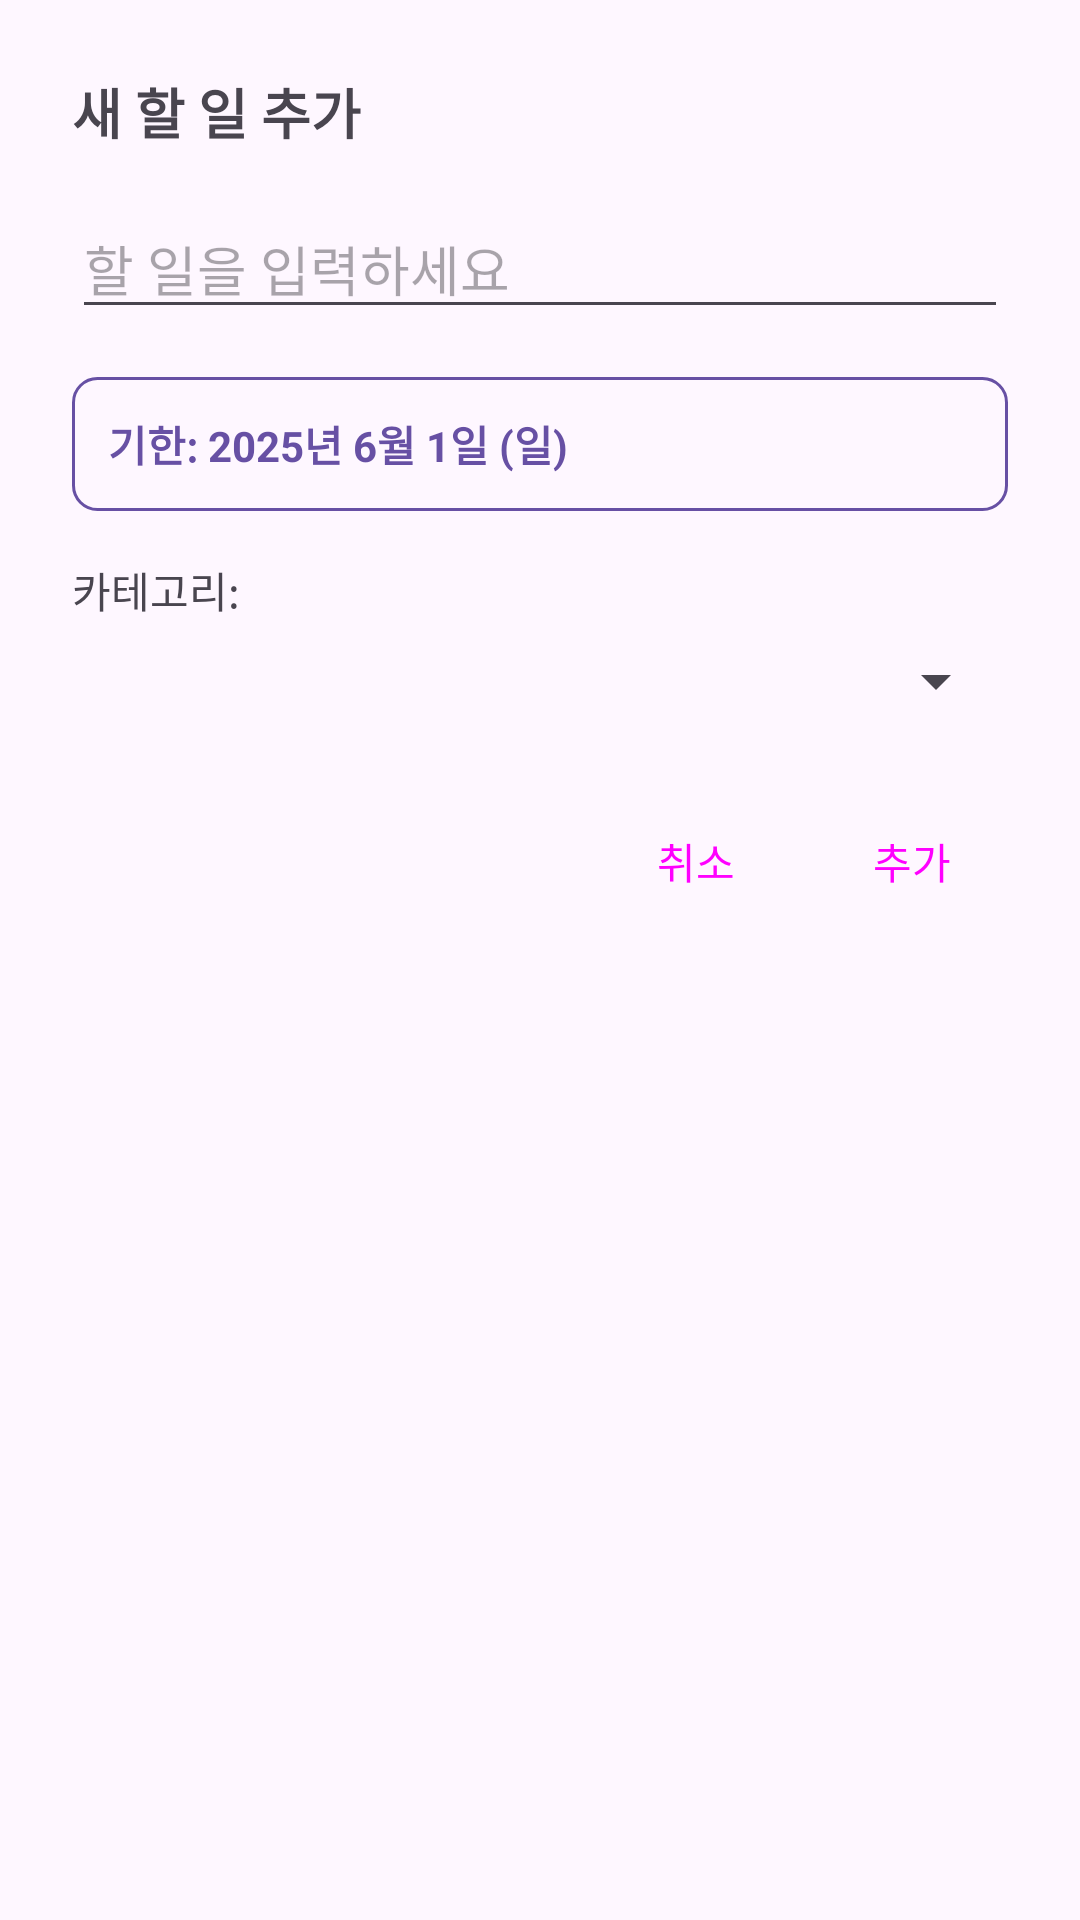

Layout XML and referenced resources for this Android screen:
<!-- AndroidManifest.xml: application theme Theme.MyTodoListApp -->
<!-- res/layout/dialog_add_todo_with_date.xml -->
<?xml version="1.0" encoding="utf-8"?>
<LinearLayout xmlns:android="http://schemas.android.com/apk/res/android"
    android:layout_width="match_parent"
    android:layout_height="wrap_content"
    android:orientation="vertical"
    android:padding="24dp">

    <TextView
        android:layout_width="match_parent"
        android:layout_height="wrap_content"
        android:text="새 할 일 추가"
        android:textSize="18sp"
        android:textStyle="bold"
        android:layout_marginBottom="16dp"/>

    
    <EditText
        android:id="@+id/edit_text_todo_title"
        android:layout_width="match_parent"
        android:layout_height="wrap_content"
        android:hint="할 일을 입력하세요"
        android:inputType="text"
        android:maxLines="1"
        android:layout_marginBottom="16dp" />

    
    <TextView
        android:id="@+id/text_selected_date"
        android:layout_width="match_parent"
        android:layout_height="wrap_content"
        android:text="기한: 2025년 6월 1일 (일)"
        android:textSize="14sp"
        android:textColor="?attr/colorPrimary"
        android:textStyle="bold"
        android:background="@drawable/date_display_background"
        android:padding="12dp"
        android:layout_marginBottom="16dp"/>

    
    <TextView
        android:layout_width="wrap_content"
        android:layout_height="wrap_content"
        android:text="카테고리:"
        android:layout_marginBottom="8dp"/>

    <Spinner
        android:id="@+id/spinner_category"
        android:layout_width="match_parent"
        android:layout_height="wrap_content"
        android:layout_marginBottom="24dp" />

    <LinearLayout
        android:layout_width="match_parent"
        android:layout_height="wrap_content"
        android:orientation="horizontal"
        android:gravity="end">
        <Button
            android:id="@+id/button_cancel"
            style="?android:attr/buttonBarButtonStyle"
            android:layout_width="wrap_content"
            android:layout_height="wrap_content"
            android:text="취소" />
        <Button
            android:id="@+id/button_add"
            style="?android:attr/buttonBarButtonStyle"
            android:layout_width="wrap_content"
            android:layout_height="wrap_content"
            android:layout_marginStart="8dp"
            android:text="추가" />
    </LinearLayout>

</LinearLayout>
<!-- resources referenced by this layout -->
<resources>
  <!-- drawable date_display_background (drawable) -->
  <?xml version="1.0" encoding="utf-8"?>
  <shape xmlns:android="http://schemas.android.com/apk/res/android"
      android:shape="rectangle">
      <corners android:radius="8dp" />
      <stroke
          android:width="1dp"
          android:color="?attr/colorPrimary" />
      <solid android:color="@android:color/transparent" />
  </shape>
  <style name="Theme.MyTodoListApp" parent="Base.Theme.MyTodoListApp" />
  <style name="Base.Theme.MyTodoListApp" parent="Theme.Material3.DayNight.NoActionBar">
      </style>
</resources>
